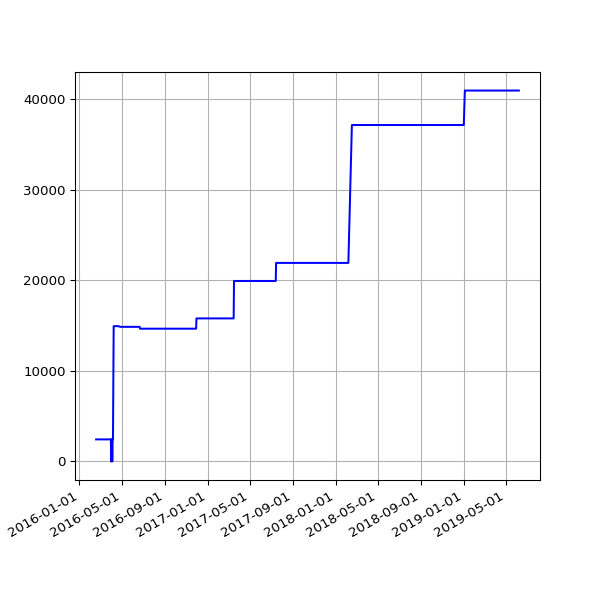

The data file committed next to this chart (first rows):
date, value
2016-02-18 03:57:17 +0000, 2436
2016-02-19 04:30:00 +0000, 2436
2016-02-20 02:51:05 +0000, 2436
2016-02-21 03:01:27 +0000, 2436
2016-02-22 02:53:25 +0000, 2436
2016-02-23 03:19:44 +0000, 2436
2016-02-24 04:20:38 +0000, 2436
2016-02-25 04:24:26 +0000, 2436
2016-02-26 03:08:08 +0000, 2436
2016-02-27 02:31:41 +0000, 2436
2016-02-28 04:15:34 +0000, 2436
2016-03-01 02:30:54 +0000, 2436
2016-03-02 04:27:42 +0000, 2436
2016-03-03 04:51:43 +0000, 2436
2016-03-04 02:24:09 +0000, 2436
2016-03-05 02:44:37 +0000, 2436
2016-03-06 03:11:42 +0000, 2436
2016-03-07 04:31:21 +0000, 2436
2016-03-08 03:08:42 +0000, 2436
2016-03-09 03:13:29 +0000, 2436
2016-03-10 02:14:47 +0000, 2436
2016-03-11 02:17:19 +0000, 2436
2016-03-12 02:36:30 +0000, 2436
2016-03-13 03:17:02 +0000, 2436
2016-03-14 04:36:09 +0000, 2436
2016-03-15 03:09:16 +0000, 2436
2016-03-16 03:08:27 +0000, 2436
2016-03-17 03:08:25 +0000, 2436
2016-03-18 04:40:37 +0000, 2436
2016-03-19 03:56:03 +0000, 2436
2016-03-20 02:45:53 +0000, 2436
2016-03-22 03:26:59 +0000, 2436
2016-03-23 04:07:31 +0000, 2436
2016-03-24 03:01:13 +0000, 2436
2016-03-25 04:05:19 +0000, 2436
2016-03-26 04:39:19 +0000, 2436
2016-03-27 04:04:43 +0100, 2436
2016-03-28 03:49:06 +0100, 2436
2016-03-29 04:58:23 +0100, 2436
2016-03-30 04:21:13 +0100, 2436
2016-03-31 03:54:29 +0100, 2436
2016-04-01 02:42:26 +0100, 0
2016-04-02 04:07:13 +0100, 2436
2016-04-03 02:49:37 +0100, 2436
2016-04-04 02:25:46 +0100, 0
2016-04-05 04:55:46 +0100, 2436
2016-04-06 02:25:19 +0100, 2436
2016-04-08 02:36:19 +0100, 14942
2016-04-10 02:45:52 +0100, 14942
2016-04-13 03:07:06 +0100, 14942
2016-04-16 02:23:01 +0100, 14942
2016-04-19 02:16:20 +0100, 14942
2016-04-22 02:20:36 +0100, 14942
2016-04-26 02:20:16 +0100, 14866
2016-04-27 02:54:22 +0100, 14866
2016-04-30 02:21:55 +0100, 14866
2016-05-01 02:23:43 +0100, 14866
2016-05-02 02:59:07 +0100, 14866
2016-05-03 02:59:17 +0100, 14866
2016-05-04 02:52:33 +0100, 14866
... 657 more rows
